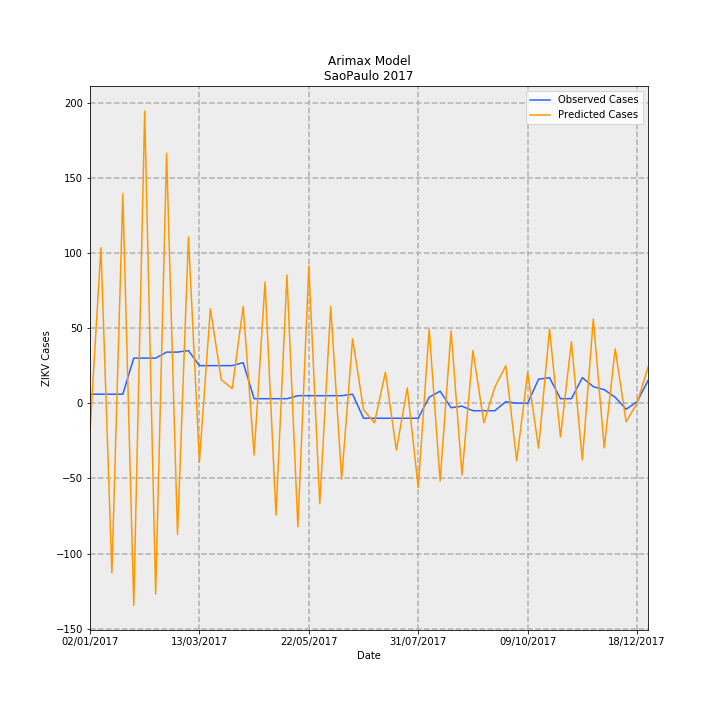

The file beside this chart, header and first rows:
Date, predictions_incidence, observed_incidence, Predicted Cases, Observed Cases, error
02/01/2017, -0.04083, 0.01331, -18.41, 6.0, 24.41
09/01/2017, 0.2294, 0.01331, 103.4, 6.0, -97.44
16/01/2017, -0.2504, 0.01331, -112.9, 6.0, 118.9
23/01/2017, 0.3089, 0.01331, 139.3, 6.0, -133.3
30/01/2017, -0.2981, 0.06653, -134.4, 30.0, 164.4
06/02/2017, 0.4309, 0.06653, 194.3, 30.0, -164.3
13/02/2017, -0.2816, 0.06653, -127, 30.0, 157
20/02/2017, 0.3684, 0.0754, 166.1, 34.0, -132.1
27/02/2017, -0.1938, 0.0754, -87.39, 34.0, 121.4
06/03/2017, 0.2453, 0.07761, 110.6, 35, -75.61
13/03/2017, -0.08659, 0.05544, -39.05, 25.0, 64.05
20/03/2017, 0.1392, 0.05544, 62.79, 25.0, -37.79
27/03/2017, 0.03465, 0.05544, 15.62, 25.0, 9.376
03/04/2017, 0.02168, 0.05544, 9.778, 25.0, 15.22
10/04/2017, 0.1428, 0.05987, 64.39, 27.0, -37.39
17/04/2017, -0.07637, 0.006653, -34.44, 3.0, 37.44
24/04/2017, 0.1788, 0.006653, 80.62, 3.0, -77.62
01/05/2017, -0.1651, 0.006653, -74.47, 3.0, 77.47
08/05/2017, 0.1893, 0.006653, 85.36, 3.0, -82.36
15/05/2017, -0.1824, 0.01109, -82.24, 5.0, 87.24
22/05/2017, 0.2024, 0.01109, 91.29, 5.0, -86.29
29/05/2017, -0.1481, 0.01109, -66.79, 5.0, 71.79
05/06/2017, 0.1429, 0.01109, 64.45, 5.0, -59.45
12/06/2017, -0.112, 0.01109, -50.52, 5.0, 55.52
19/06/2017, 0.09507, 0.01331, 42.87, 6.0, -36.87
26/06/2017, -0.009714, -0.02218, -4.381, -10.0, -5.619
03/07/2017, -0.02897, -0.02218, -13.06, -10.0, 3.064
10/07/2017, 0.0457, -0.02218, 20.61, -10.0, -30.61
17/07/2017, -0.06928, -0.02218, -31.24, -10.0, 21.24
24/07/2017, 0.02241, -0.02218, 10.11, -10.0, -20.11
31/07/2017, -0.1245, -0.02218, -56.16, -10.0, 46.16
07/08/2017, 0.1092, 0.00887, 49.24, 4.0, -45.24
14/08/2017, -0.1149, 0.01774, -51.8, 8.0, 59.8
21/08/2017, 0.1067, -0.006653, 48.12, -3.0, -51.12
28/08/2017, -0.106, -0.004435, -47.82, -2.0, 45.82
04/09/2017, 0.07771, -0.01109, 35.04, -5.0, -40.04
11/09/2017, -0.02897, -0.01109, -13.06, -5.0, 8.064
18/09/2017, 0.02365, -0.01109, 10.66, -5.0, -15.66
25/09/2017, 0.05534, 0.002218, 24.96, 1.0, -23.96
02/10/2017, -0.08513, 0.0, -38.39, 0.0, 38.39
09/10/2017, 0.04538, 0.0, 20.46, 0.0, -20.46
16/10/2017, -0.06662, 0.03548, -30.04, 16.0, 46.04
23/10/2017, 0.1094, 0.0377, 49.32, 17.0, -32.32
30/10/2017, -0.04998, 0.006653, -22.54, 3.0, 25.54
06/11/2017, 0.09065, 0.006653, 40.88, 3.0, -37.88
13/11/2017, -0.08384, 0.0377, -37.81, 17.0, 54.81
20/11/2017, 0.124, 0.02439, 55.9, 11.0, -44.9
27/11/2017, -0.06588, 0.01996, -29.71, 9.0, 38.71
04/12/2017, 0.08013, 0.00887, 36.13, 4.0, -32.13
11/12/2017, -0.02736, -0.00887, -12.34, -4.0, 8.338
18/12/2017, 2.293181759704943e-06, 0.002218, 0.001034, 1.0, 0.999
25/12/2017, 0.05326, 0.03326, 24.02, 15.0, -9.02
